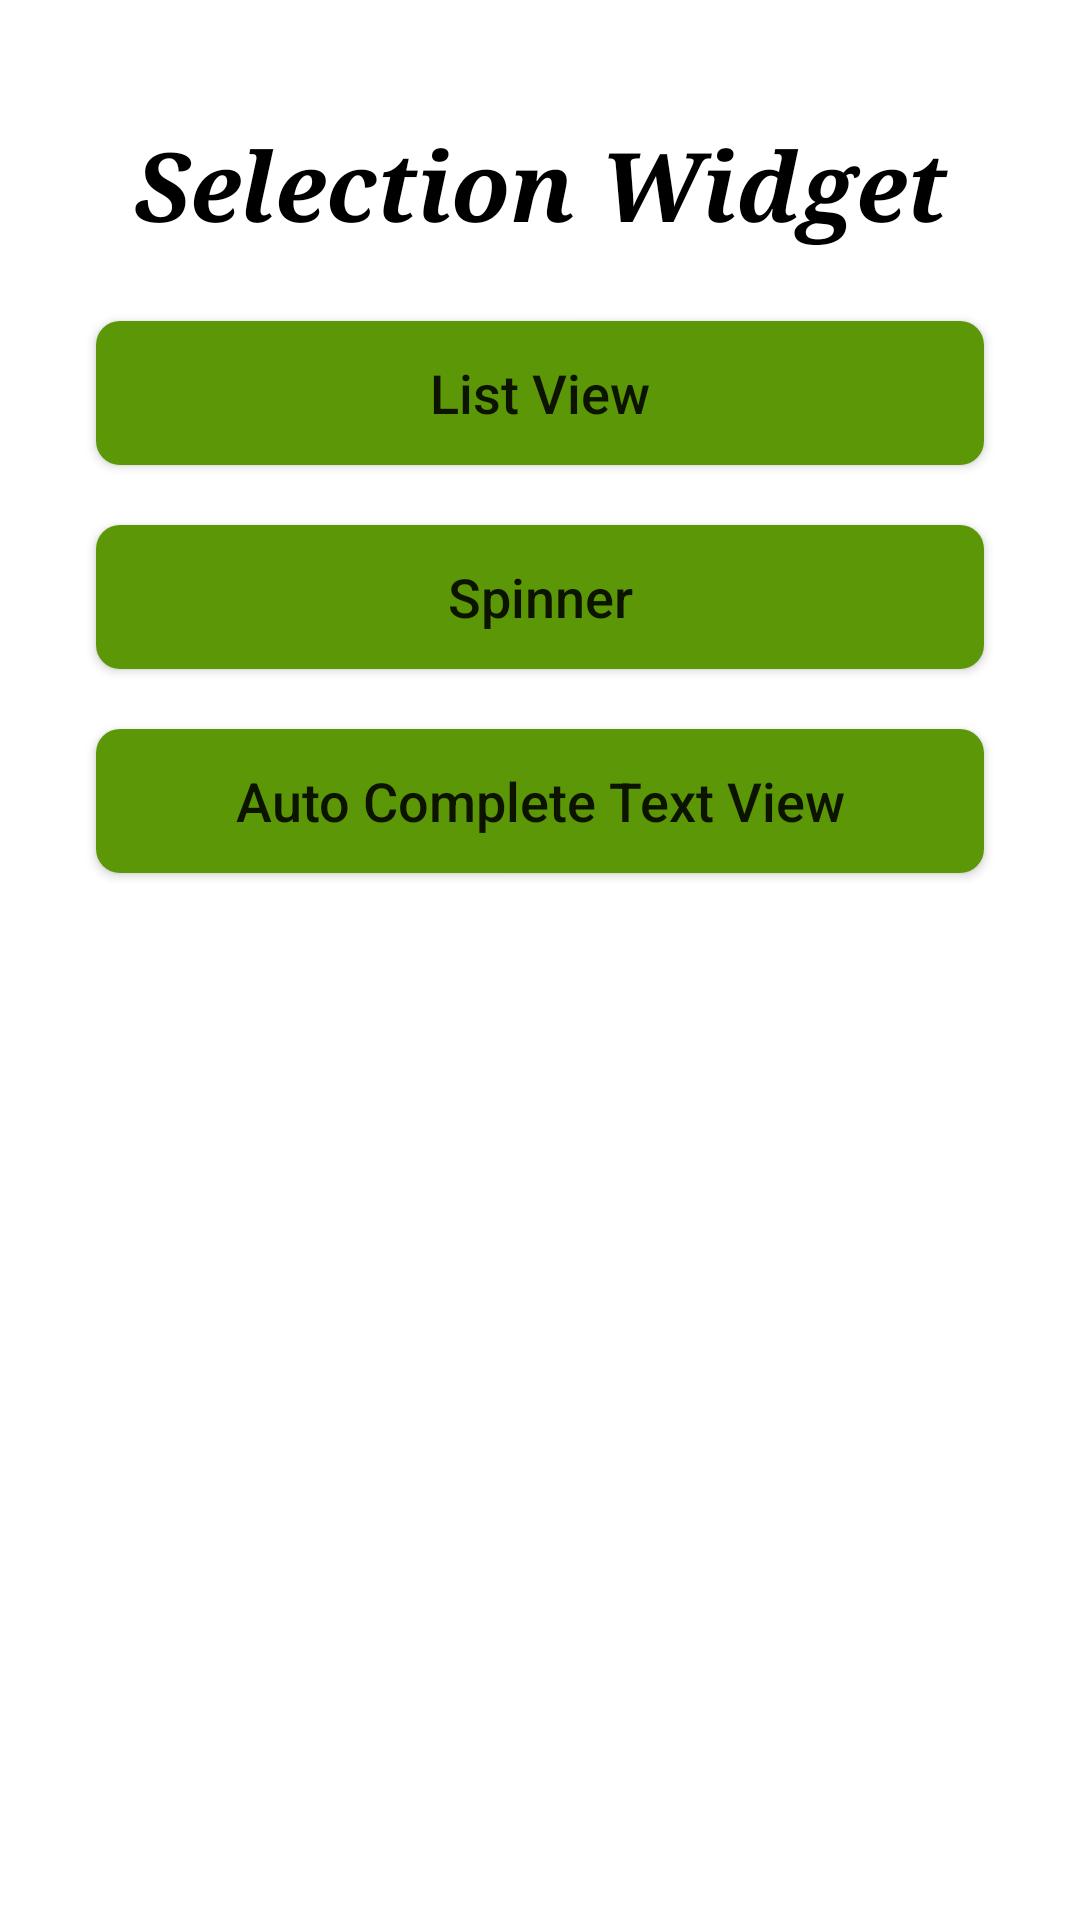

Here is an Android app screen rendered from its layout file. Give the layout XML and the strings, colors and styles it references.
<!-- AndroidManifest.xml: application theme Theme.MySelectionWidget -->
<!-- res/layout/activity_main.xml -->
<?xml version="1.0" encoding="utf-8"?>
<LinearLayout xmlns:android="http://schemas.android.com/apk/res/android"
    xmlns:app="http://schemas.android.com/apk/res-auto"
    xmlns:tools="http://schemas.android.com/tools"
    android:layout_width="match_parent"
    android:layout_height="match_parent"
    android:orientation="vertical"
    android:padding="16dp"
    tools:context=".MainActivity">

    <TextView
        android:layout_width="match_parent"
        android:layout_height="wrap_content"
        android:text="Selection Widget"
        android:textAlignment="center"
        android:textSize="32sp"
        android:textStyle="bold|italic"
        android:textColor="@color/black"
        android:fontFamily="serif"
        android:layout_marginTop="24dp"
        />

    <Button
        android:id="@+id/btn_list_view"
        android:layout_width="match_parent"
        android:layout_height="wrap_content"
        android:background="@drawable/bg_button"
        android:text="List View"
        android:textAllCaps="false"
        android:textSize="18sp"
        android:layout_gravity="center"
        android:layout_marginTop="24dp"
        android:layout_marginStart="16dp"
        android:layout_marginEnd="16dp"/>

    <Button
        android:id="@+id/btn_spinner"
        android:layout_width="match_parent"
        android:layout_height="wrap_content"
        android:background="@drawable/bg_button"
        android:text="Spinner"
        android:textAllCaps="false"
        android:textSize="18sp"
        android:layout_gravity="center"
        android:layout_marginTop="20dp"
        android:layout_marginStart="16dp"
        android:layout_marginEnd="16dp"/>

    <Button
        android:id="@+id/btn_auto_complete_text_view"
        android:layout_width="match_parent"
        android:layout_height="wrap_content"
        android:background="@drawable/bg_button"
        android:text="Auto Complete Text View"
        android:textAllCaps="false"
        android:textSize="18sp"
        android:layout_gravity="center"
        android:layout_marginTop="20dp"
        android:layout_marginStart="16dp"
        android:layout_marginEnd="16dp"/>

</LinearLayout>
<!-- resources referenced by this layout -->
<resources>
  <!-- drawable bg_button (drawable) -->
  <?xml version="1.0" encoding="utf-8"?>
  <selector xmlns:android="http://schemas.android.com/apk/res/android">
  <item android:state_pressed="true">
          <shape>
                  <solid android:color="#5B9706"/>
                  <corners android:radius="6dp"/>
                  <padding android:left="4dp" android:right="4dp"/>
          </shape>
  </item>
  <item>
          <shape>
                  <solid android:color="#5B9706"/>
                  <corners android:radius="8dp"/>
                  <padding android:left="4dp" android:right="4dp"/>
          </shape>
  </item>
  </selector>
  
      
      
      
      
      
      
      
      
      
      
  <style name="Theme.MySelectionWidget" parent="Theme.MaterialComponents.DayNight.DarkActionBar">
          
          <item name="colorPrimary">@color/purple_500</item>
          <item name="colorPrimaryVariant">@color/purple_700</item>
          <item name="colorOnPrimary">@color/white</item>
          
          <item name="colorSecondary">@color/teal_200</item>
          <item name="colorSecondaryVariant">@color/teal_700</item>
          <item name="colorOnSecondary">@color/black</item>
          
          <item name="android:statusBarColor" tools:targetApi="l">?attr/colorPrimaryVariant</item>
          
      </style>
  <!-- not gathered from this repository: default colours our renderer supplied (Android Studio template values) -->
  <color name="purple_500">#FF6200EE</color>
  <color name="purple_700">#FF3700B3</color>
  <color name="teal_200">#FF03DAC5</color>
  <color name="teal_700">#FF018786</color>
  <color name="black">#FF000000</color>
  <color name="white">#FFFFFFFF</color>
</resources>
